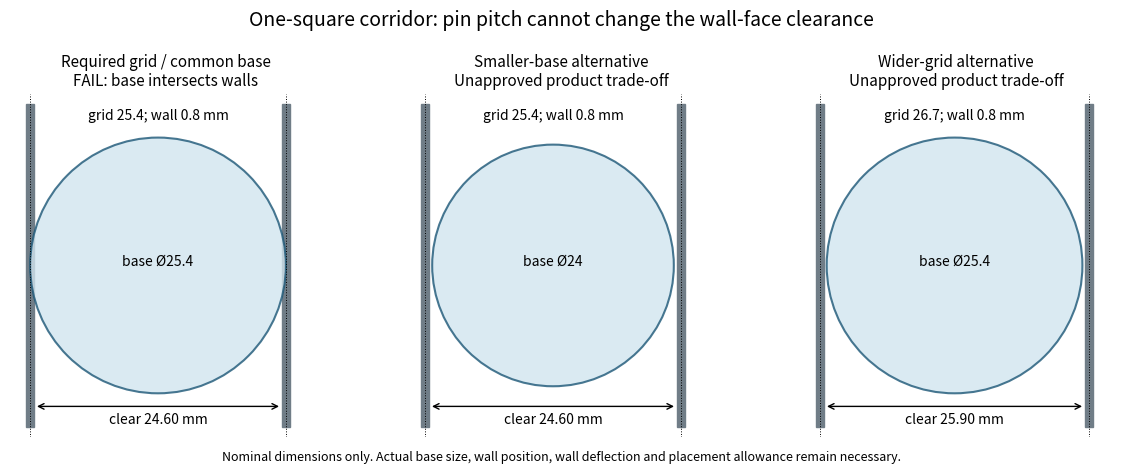

This figure's Python source:
#!/usr/bin/env python3
"""Transparent mechanical bounds, not material ratings or physical measurements."""
import argparse, json, math
from pathlib import Path

def leaf(E, width, thickness, length, displacement):
    # N/mm^2, mm -> N and MPa. Small-deflection cantilever, no notch factor.
    return dict(force_N=E*width*thickness**3*displacement/(4*length**3),
                stress_MPa=1.5*E*thickness*displacement/length**2)

def cantilever(E, width, thickness, length, force):
    inertia=width*thickness**3/12
    return dict(I_mm4=inertia,deflection_mm=force*length**3/(3*E*inertia))

def compute():
    rows=[]
    for grid,wall,base in [(25.4,5.08,25),(25.4,6.35,25),(25.4,.8,25),
                           (25.4,.8,25.4),(25.4,.8,24),(26.7,.8,25.4),
                           (25.4,.2,25)]:
        clear=grid-wall
        rows.append(dict(grid_mm=grid,wall_mm=wall,base_mm=base,clear_mm=clear,
                         allowance_each_side_mm=(clear-base)/2,
                         nominal_overlap=base>clear))
    # Acquisition budget for the reference section, before print/guide errors.
    transfer=dict(groove_mm=3.2,dog_mm=2.6,ground_pawl_mm=1.2,takeup_mm=.1)
    transfer['dog_backlash_mm']=transfer['groove_mm']-transfer['dog_mm']
    transfer['ground_insertion_window_mm']=transfer['groove_mm']-transfer['ground_pawl_mm']
    transfer['nominal_remaining_budget_mm']=transfer['ground_insertion_window_mm']-transfer['dog_backlash_mm']-transfer['takeup_mm']
    # Motor requirement envelope only. Gravity and drag assumptions stated.
    forces=[]
    for drag in [.01,.03,.1,.25,.5]:
        count=2048; pin_mass=0.00175; platen_mass=2; terrain_mass=5
        mass=count*pin_mass+platen_mass+terrain_mass
        f=mass*9.81+count*drag+mass*.8
        forces.append(dict(drag_N_per_site=drag,sites=count,pin_mass_kg=pin_mass,
                           platen_mass_kg=platen_mass,terrain_mass_kg=terrain_mass,
                           acceleration_m_s2=.8,lift_force_N=f,
                           belt_drum_radius_mm=8,transmission_efficiency=.8,
                           drum_torque_Nm=f*.008/.8,
                           mechanical_power_W_at_80mm_s=f*.08,
                           drum_rpm_at_80mm_s=80/(2*math.pi*8)*60))
    return dict(evidence='Assumption-based equations; no hardware qualification',
        wall_geometry=rows,reference_transfer=transfer,
        PLA_bias_leaf_3p8_by_p6_by20_at_p8=leaf(2000,3.8,.6,20,.8),
        steel_bias_leaf_3_by_p15_by10_at_p65=leaf(200000,3,.15,10,.65),
        narrowed_column_40mm_1N=cantilever(2000,5.6,2.4,40,1),
        global_force_sensitivity=forces,
        note='Force sensitivity differs from the BOM static screen by explicitly including 2 kg platen mass and acceleration. Neither is a measured force or selected motor.')

def drawings(output):
    import matplotlib
    matplotlib.use('Agg')
    import matplotlib.pyplot as plt
    from matplotlib.patches import Rectangle,Circle
    cases=[(25.4,.8,25.4,'Required grid / common base\nFAIL: base intersects walls'),
           (25.4,.8,24,'Smaller-base alternative\nUnapproved product trade-off'),
           (26.7,.8,25.4,'Wider-grid alternative\nUnapproved product trade-off')]
    fig,axs=plt.subplots(1,3,figsize=(12,4.7))
    for ax,(g,t,d,title) in zip(axs,cases):
        ax.add_patch(Rectangle((-t/2,-3),t,32,color='#707d87'))
        ax.add_patch(Rectangle((g-t/2,-3),t,32,color='#707d87'))
        ax.add_patch(Circle((g/2,13),d/2,fc='#d1e5ef',ec='#1b5676',lw=1.5,alpha=.8))
        for x in [0,g]:ax.axvline(x,ls=':',c='black',lw=.7)
        ax.annotate('',(t/2,-1),(g-t/2,-1),arrowprops={'arrowstyle':'<->'})
        ax.text(g/2,-2.7,f'clear {g-t:.2f} mm',ha='center',fontsize=10)
        ax.text(g/2,13,f'base Ø{d:g}',ha='center',fontsize=10)
        ax.text(g/2,27.5,f'grid {g:g}; wall {t:g} mm',ha='center',fontsize=10)
        ax.set_title(title,fontsize=11);ax.set_aspect('equal');ax.set_xlim(-2,29);ax.set_ylim(-4,30);ax.axis('off')
    fig.suptitle('One-square corridor: pin pitch cannot change the wall-face clearance',fontsize=14)
    fig.text(.5,.02,'Nominal dimensions only. Actual base size, wall position, wall deflection and placement allowance remain necessary.',ha='center',fontsize=9)
    fig.tight_layout(rect=[0,.04,1,.93]);fig.savefig(output/'wall-clearance.pdf');fig.savefig(output/'wall-clearance.png',dpi=160);plt.close(fig)

if __name__=='__main__':
    p=argparse.ArgumentParser();p.add_argument('--output',type=Path,default=Path('work/des008-mechanics'));a=p.parse_args();a.output.mkdir(parents=True,exist_ok=True)
    result=compute()
    assert all(r['clear_mm']<r['base_mm'] for r in result['wall_geometry'][:4])
    assert abs(result['narrowed_column_40mm_1N']['deflection_mm']-1.6534391534391535)<1e-10
    (a.output/'mechanics.json').write_text(json.dumps(result,indent=2)+'\n');drawings(a.output)
    print('Wall equations, leaf/beam bounds and explicit bank-force sensitivity written; no physical pass.')
